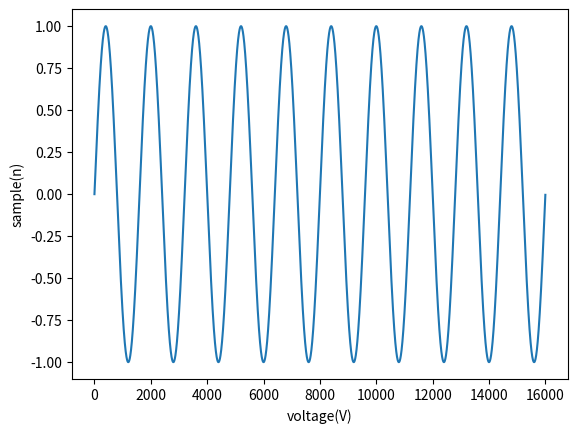

Write the Python code that produced this figure.
#!/usr/bin/env python

import matplotlib.pyplot as plt
import numpy as np

Fs = 8000
f = 5
sample = 16000
x = np.arange(sample)
y = np.sin(2 * np.pi * f * x / Fs)
plt.plot(x, y)
plt.xlabel('voltage(V)')
plt.ylabel('sample(n)')
plt.show()
